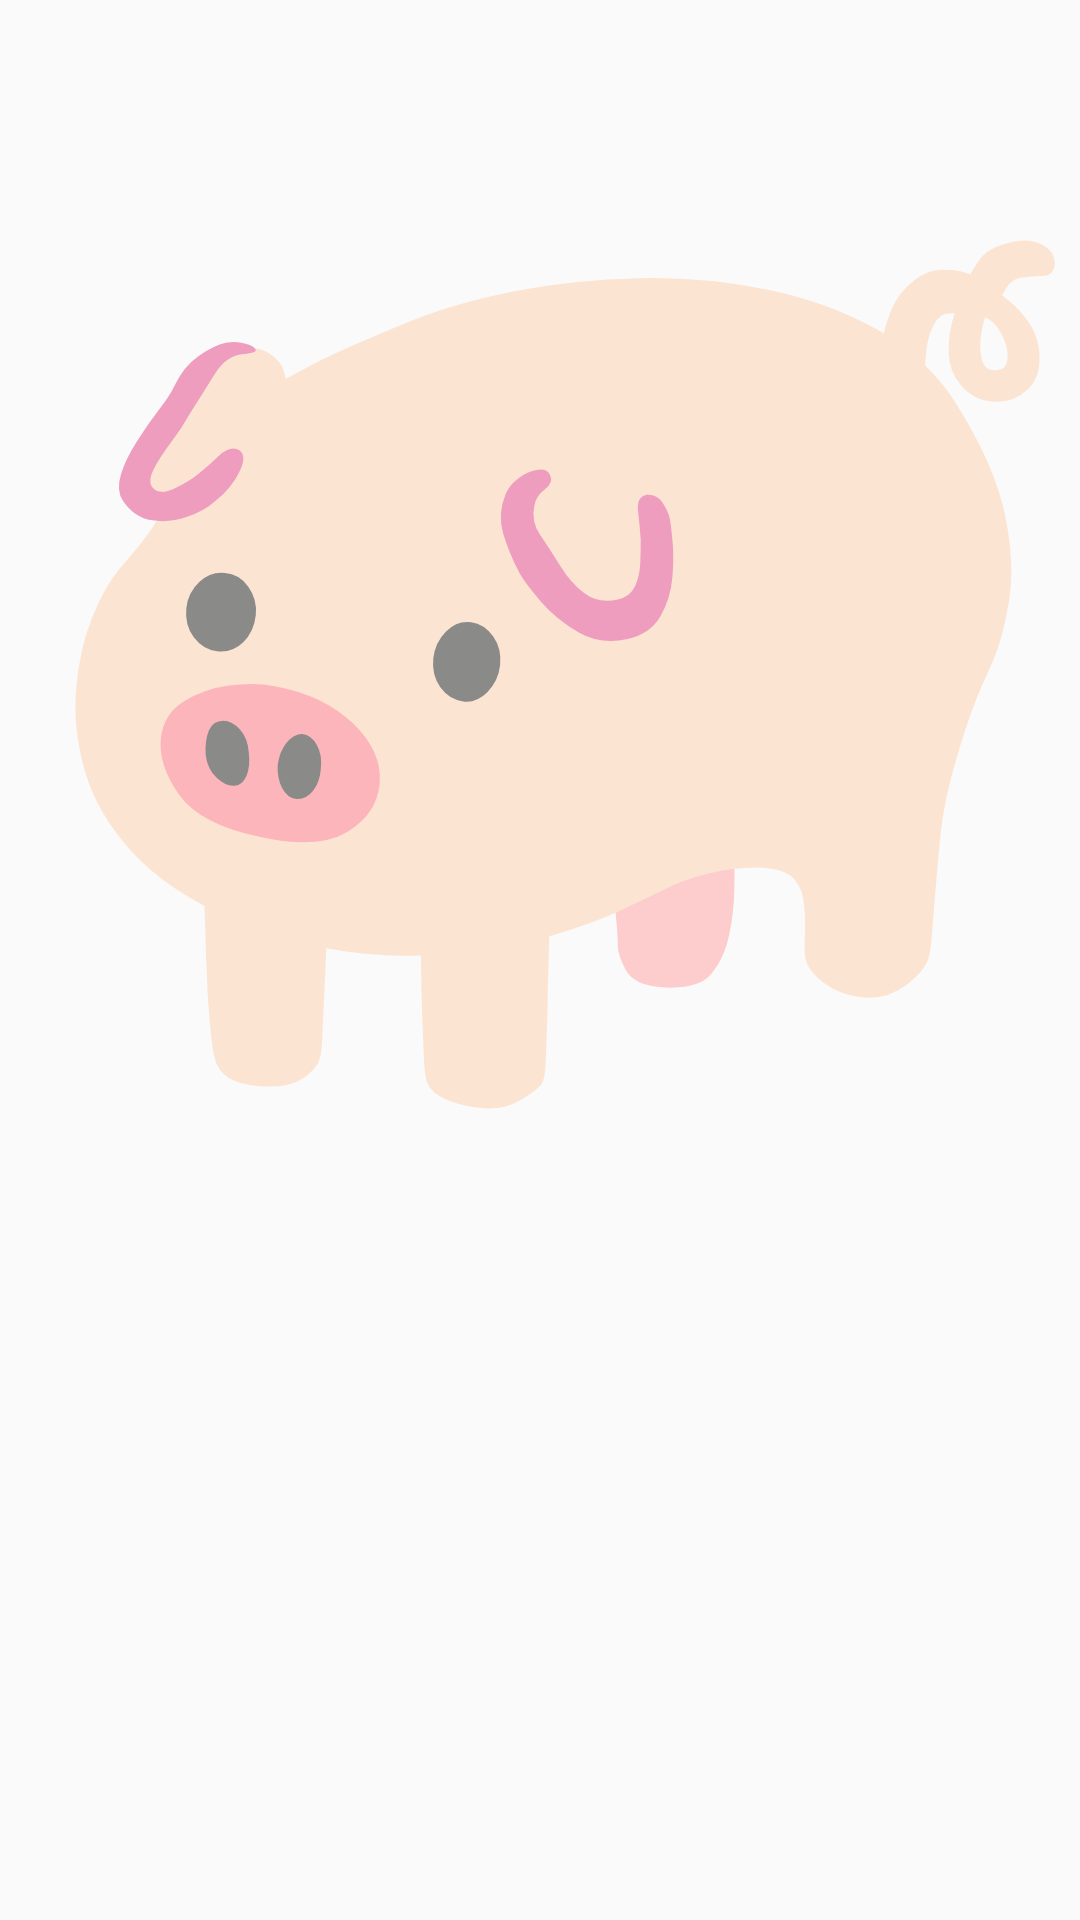

Layout XML and referenced resources for this Android screen:
<!-- AndroidManifest.xml: application theme AppTheme -->
<!-- res/layout/activity_help.xml -->
<?xml version="1.0" encoding="utf-8"?>
<LinearLayout xmlns:android="http://schemas.android.com/apk/res/android"
    xmlns:app="http://schemas.android.com/apk/res-auto"
    xmlns:tools="http://schemas.android.com/tools"
    android:layout_width="match_parent"
    android:layout_height="match_parent"
    tools:context=".ui.HelpActivity">

    <TextView
        android:layout_width="wrap_content"
        android:layout_height="wrap_content"
        android:text="🐖"
        android:textSize="300dp"/>



</LinearLayout>
<!-- resources referenced by this layout -->
<resources>
  <style name="AppTheme" parent="Theme.AppCompat.Light.DarkActionBar">
          
          <item name="colorPrimary">@color/colorPrimary</item>
          <item name="colorPrimaryDark">@color/colorPrimaryDark</item>
          <item name="colorAccent">@color/colorAccent</item>
      </style>
  <!-- not gathered from this repository: default colours our renderer supplied (Android Studio template values) -->
  <color name="colorPrimary">#FF6200EE</color>
  <color name="colorPrimaryDark">#FF3700B3</color>
  <color name="colorAccent">#FF03DAC5</color>
</resources>
